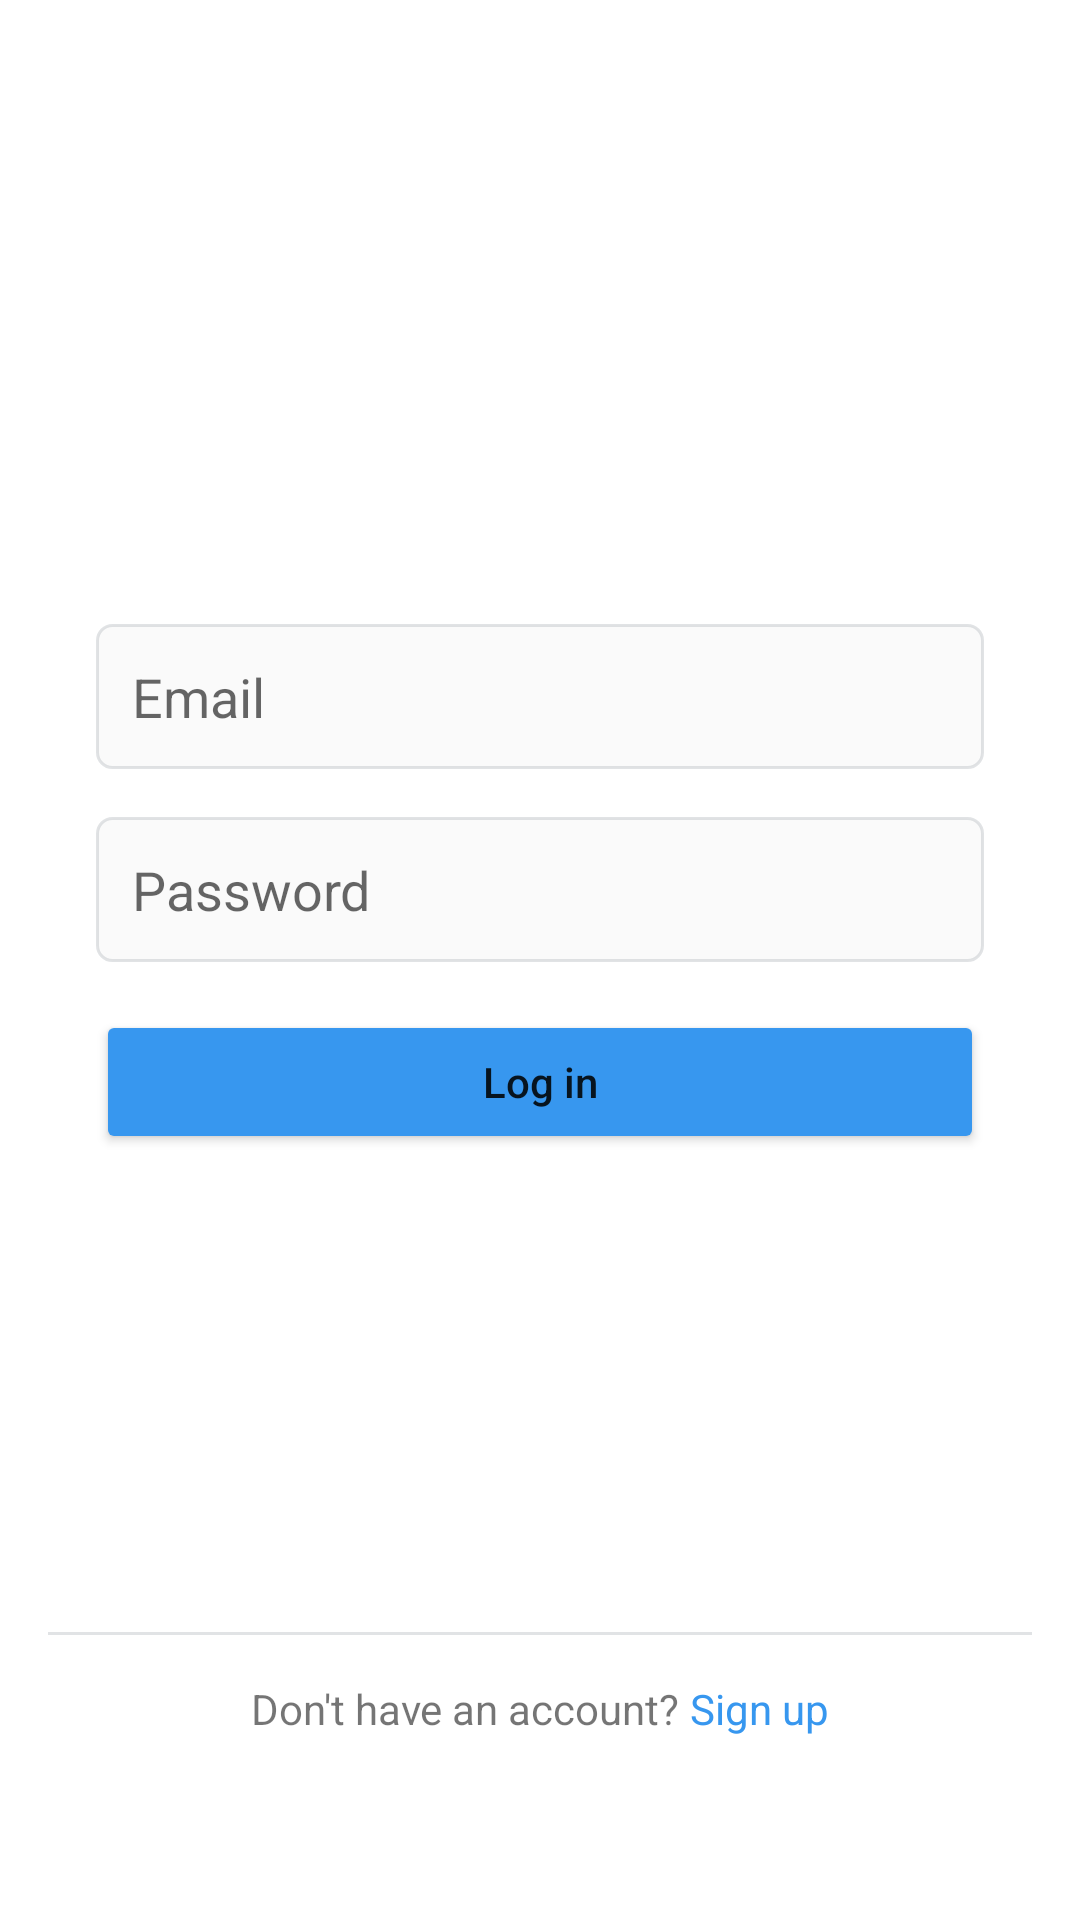

Here is an Android app screen rendered from its layout file. Give the layout XML and the strings, colors and styles it references.
<!-- AndroidManifest.xml: application theme Theme.SocialMediaApp1 -->
<!-- res/layout/activity_login.xml -->
<?xml version="1.0" encoding="utf-8"?>
<androidx.constraintlayout.widget.ConstraintLayout xmlns:android="http://schemas.android.com/apk/res/android"
    xmlns:app="http://schemas.android.com/apk/res-auto"
    xmlns:tools="http://schemas.android.com/tools"
    android:layout_width="match_parent"
    android:layout_height="match_parent"
    tools:context=".LoginActivity">

    <androidx.constraintlayout.widget.Guideline
        android:id="@+id/guideline1"
        android:layout_width="wrap_content"
        android:layout_height="wrap_content"
        android:orientation="vertical"
        app:layout_constraintGuide_percent="0.25" />

    <androidx.constraintlayout.widget.Guideline
        android:id="@+id/guideline2"
        android:layout_width="wrap_content"
        android:layout_height="wrap_content"
        android:orientation="vertical"
        app:layout_constraintGuide_percent="0.75" />

    <androidx.constraintlayout.widget.Guideline
        android:id="@+id/guideline4"
        android:layout_width="wrap_content"
        android:layout_height="wrap_content"
        android:orientation="horizontal"
        app:layout_constraintGuide_percent="0.2" />

    <androidx.constraintlayout.widget.Guideline
        android:id="@+id/guideline3"
        android:layout_width="wrap_content"
        android:layout_height="wrap_content"
        android:orientation="horizontal"
        app:layout_constraintGuide_percent="0.3" />

    <ImageView
        android:id="@+id/imageView"
        android:layout_width="wrap_content"
        android:layout_height="0dp"
        android:scaleType="fitCenter"
        android:src="@drawable/instagram_name_logo"
        app:layout_constraintBottom_toTopOf="@+id/guideline3"
        app:layout_constraintEnd_toEndOf="@id/guideline2"
        app:layout_constraintStart_toStartOf="@+id/guideline1"
        app:layout_constraintTop_toTopOf="@id/guideline4" />

    <EditText
        android:id="@+id/login_activity_email_ev"
        android:layout_width="match_parent"
        android:layout_height="wrap_content"
        android:layout_marginStart="32dp"
        android:layout_marginEnd="32dp"
        android:layout_marginTop="16dp"
        android:background="@drawable/input_view_bg"
        android:hint="Email"
        android:inputType="textEmailAddress"
        android:padding="12dp"
        app:layout_constraintEnd_toEndOf="parent"
        app:layout_constraintStart_toStartOf="parent"
        app:layout_constraintTop_toTopOf="@+id/guideline3" />

    <EditText
        android:id="@+id/login_activity_password_ev"
        android:layout_width="match_parent"
        android:layout_height="wrap_content"
        android:layout_marginStart="32dp"
        android:layout_marginEnd="32dp"
        android:layout_marginTop="16dp"
        android:background="@drawable/input_view_bg"
        android:hint="Password"
        android:inputType="textPassword"
        android:padding="12dp"
        app:layout_constraintEnd_toEndOf="@+id/login_activity_email_ev"
        app:layout_constraintStart_toStartOf="@+id/login_activity_email_ev"
        app:layout_constraintTop_toBottomOf="@+id/login_activity_email_ev" />

    <Button
        android:id="@+id/login_btn"
        android:layout_width="match_parent"
        android:layout_height="wrap_content"
        android:layout_marginStart="32dp"
        android:layout_marginEnd="32dp"
        android:layout_marginTop="16dp"
        android:backgroundTint="#3797EF"
        android:padding="12dp"
        android:text="Log in"
        android:textAllCaps="false"
        app:layout_constraintEnd_toEndOf="@+id/login_activity_password_ev"
        app:layout_constraintStart_toStartOf="@+id/login_activity_password_ev"
        app:layout_constraintTop_toBottomOf="@+id/login_activity_password_ev"/>


    <androidx.constraintlayout.widget.Guideline
        android:id="@+id/guideline5"
        android:layout_width="wrap_content"
        android:layout_height="wrap_content"
        android:orientation="horizontal"
        app:layout_constraintGuide_percent="0.85" />

    <View
        android:layout_width="match_parent"
        android:layout_height="1dp"
        android:background="#51A2A8AD"
        app:layout_constraintEnd_toEndOf="parent"
        app:layout_constraintStart_toStartOf="parent"
        app:layout_constraintTop_toTopOf="@+id/guideline5"
        android:layout_marginStart="16dp"
        android:layout_marginEnd="16dp"/>

    <TextView
        android:id="@+id/textView6"
        android:layout_width="wrap_content"
        android:layout_height="wrap_content"
        android:text="Don't have an account? "
        app:layout_constraintEnd_toStartOf="@+id/go_to_signup_btn"
        app:layout_constraintHorizontal_bias="0.5"
        app:layout_constraintHorizontal_chainStyle="packed"
        app:layout_constraintStart_toStartOf="parent"
        app:layout_constraintTop_toTopOf="@+id/guideline5"
        android:layout_marginTop="16dp"/>


    <TextView
        android:id="@+id/go_to_signup_btn"
        android:layout_width="wrap_content"
        android:layout_height="wrap_content"
        android:text="Sign up"
        app:layout_constraintBottom_toBottomOf="@+id/textView6"
        app:layout_constraintEnd_toEndOf="parent"
        app:layout_constraintHorizontal_bias="0.5"
        app:layout_constraintStart_toEndOf="@+id/textView6"
        app:layout_constraintTop_toTopOf="@+id/textView6"
        android:textColor="#3797EF"/>


</androidx.constraintlayout.widget.ConstraintLayout>
<!-- resources referenced by this layout -->
<resources>
  <!-- drawable input_view_bg (drawable) -->
  <?xml version="1.0" encoding="utf-8"?>
  <shape xmlns:android="http://schemas.android.com/apk/res/android"
      android:shape="rectangle">
  
      <stroke
          android:width="1dp"
          android:color="#51A2A8AD"/>
      <corners android:radius="5dp" />
      <solid android:color="#FAFAFA" />
  
  </shape>
  <style name="Theme.SocialMediaApp1" parent="Theme.MaterialComponents.DayNight.NoActionBar">
          
          <item name="colorPrimary">@color/purple_500</item>
          <item name="colorPrimaryVariant">@color/purple_700</item>
          <item name="colorOnPrimary">@color/white</item>
          
          <item name="colorSecondary">@color/teal_200</item>
          <item name="colorSecondaryVariant">@color/teal_700</item>
          <item name="colorOnSecondary">@color/black</item>
          
          <item name="android:statusBarColor" tools:targetApi="l">?attr/colorPrimaryVariant</item>
          
      </style>
  <!-- not gathered from this repository: default colours our renderer supplied (Android Studio template values) -->
  <color name="purple_500">#FF6200EE</color>
  <color name="purple_700">#FF3700B3</color>
  <color name="teal_200">#FF03DAC5</color>
  <color name="teal_700">#FF018786</color>
  <color name="black">#FF000000</color>
  <color name="white">#FFFFFFFF</color>
</resources>
